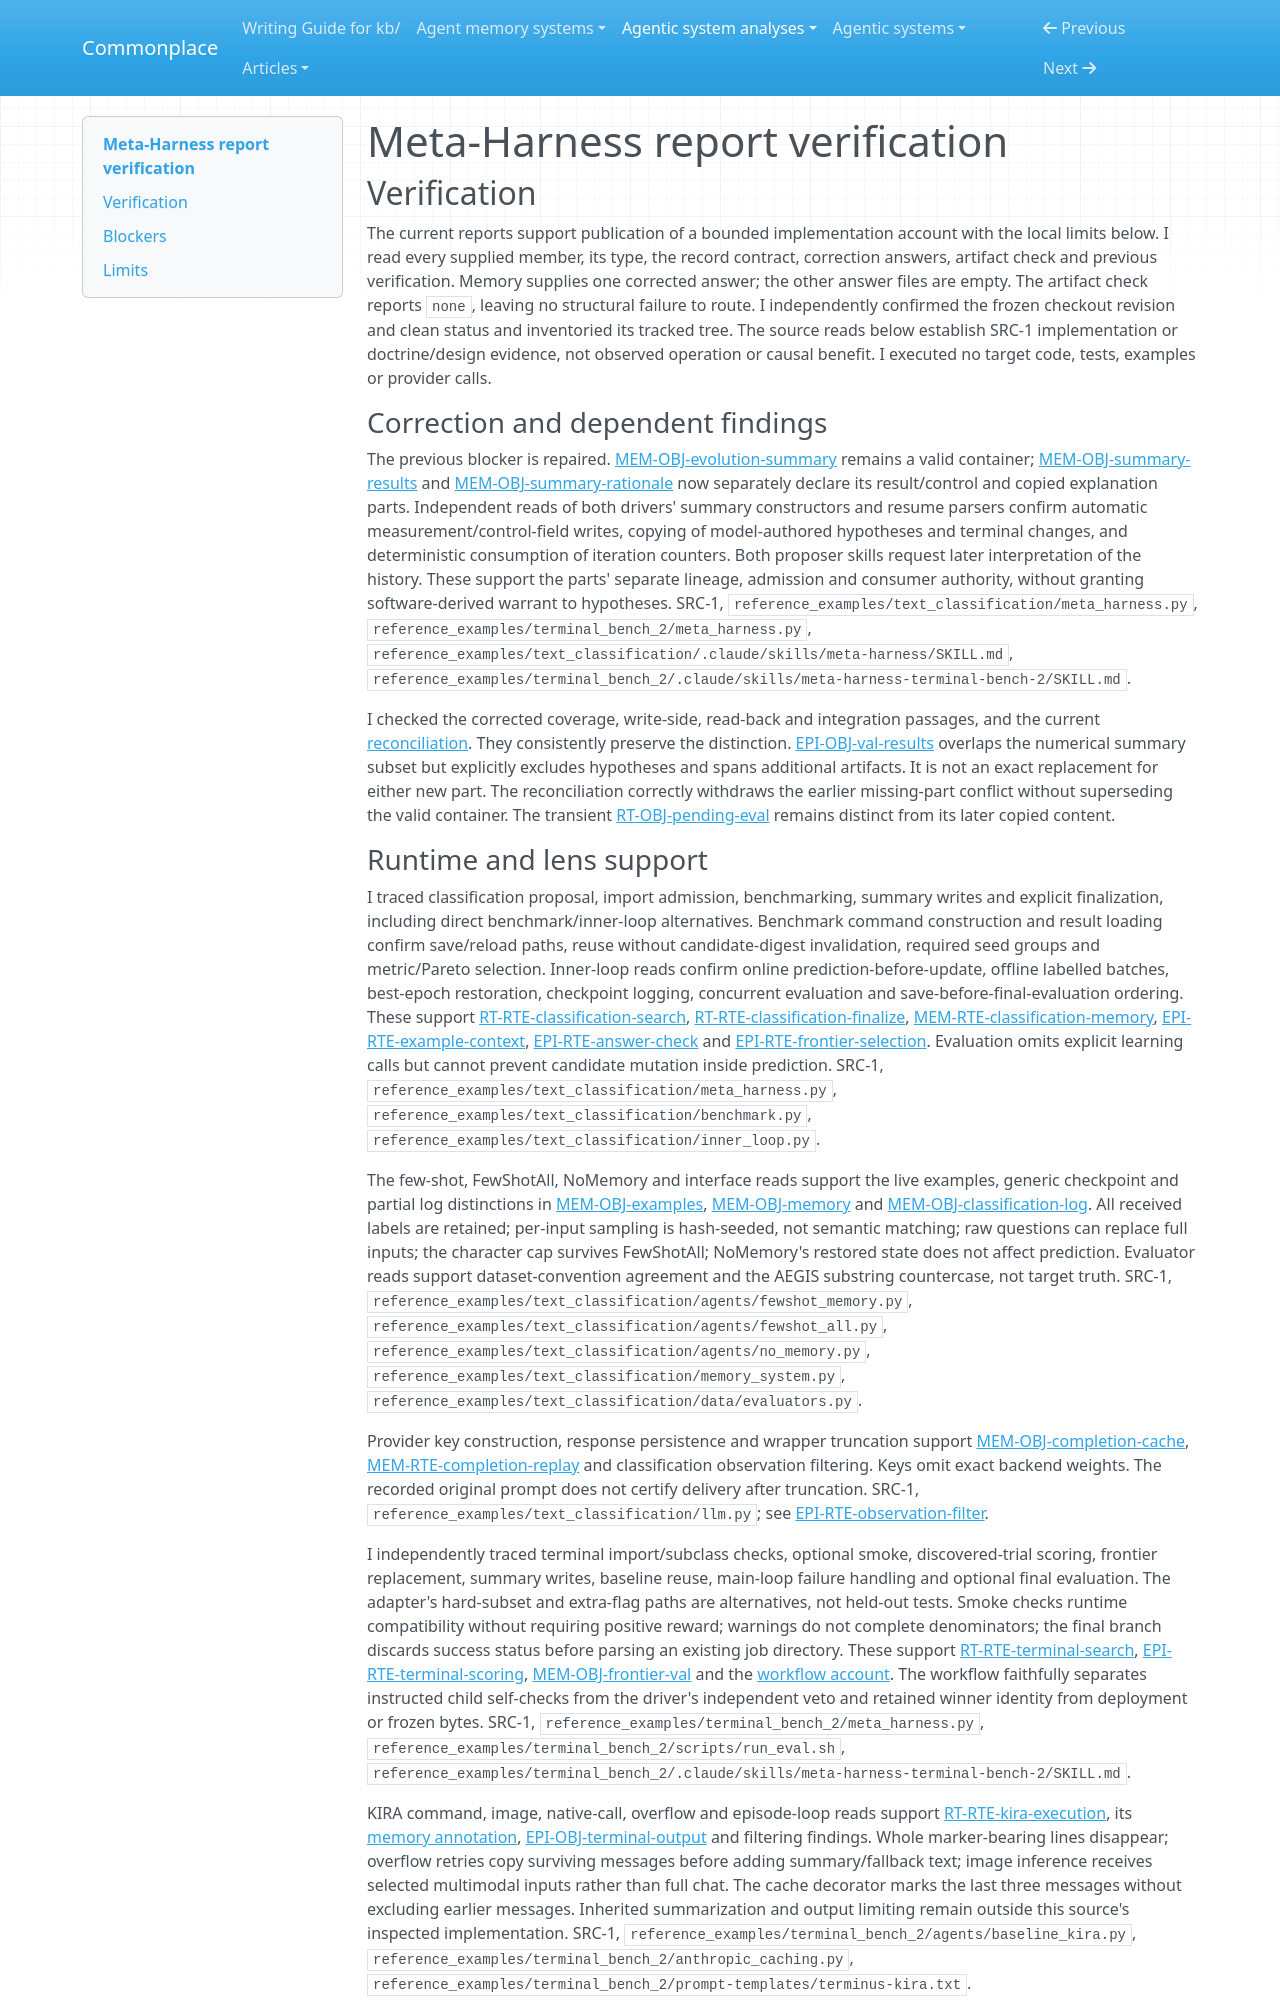

repository: zby/commonplace · page: agentic-system-analyses/retained/meta-harness/report-verification/index.html · generator: mkdocs

---
type: agentic-system-analyses/types/agentic-system-verification.md
description: "Report verification of Meta-Harness's reference searches, retained experience and Harbor pilot at the frozen repository boundary."
run-id: AAS-2026-10-14-meta-harness-5e480e270fee-01
reviewed-boundary: "8123ccabe2b19fa1123090b2e5f1bacc20963ce8"
---

# Meta-Harness report verification

## Verification

The current reports support publication of a bounded implementation account with the local limits below. I read every supplied member, its type, the record contract, correction answers, artifact check and previous verification. Memory supplies one corrected answer; the other answer files are empty. The artifact check reports `none`, leaving no structural failure to route. I independently confirmed the frozen checkout revision and clean status and inventoried its tracked tree. The source reads below establish SRC-1 implementation or doctrine/design evidence, not observed operation or causal benefit. I executed no target code, tests, examples or provider calls.

### Correction and dependent findings

The previous blocker is repaired. [MEM-OBJ-evolution-summary](memory.md#mem-obj-evolution-summary) remains a valid container; [MEM-OBJ-summary-results](memory.md#mem-obj-summary-results) and [MEM-OBJ-summary-rationale](memory.md#mem-obj-summary-rationale) now separately declare its result/control and copied explanation parts. Independent reads of both drivers' summary constructors and resume parsers confirm automatic measurement/control-field writes, copying of model-authored hypotheses and terminal changes, and deterministic consumption of iteration counters. Both proposer skills request later interpretation of the history. These support the parts' separate lineage, admission and consumer authority, without granting software-derived warrant to hypotheses. SRC-1, `reference_examples/text_classification/meta_harness.py`, `reference_examples/terminal_bench_2/meta_harness.py`, `reference_examples/text_classification/.claude/skills/meta-harness/SKILL.md`, `reference_examples/terminal_bench_2/.claude/skills/meta-harness-terminal-bench-2/SKILL.md`.

I checked the corrected coverage, write-side, read-back and integration passages, and the current [reconciliation](reconciliation.md#reconciliation). They consistently preserve the distinction. [EPI-OBJ-val-results](epistemic.md#epi-obj-val-results) overlaps the numerical summary subset but explicitly excludes hypotheses and spans additional artifacts. It is not an exact replacement for either new part. The reconciliation correctly withdraws the earlier missing-part conflict without superseding the valid container. The transient [RT-OBJ-pending-eval](runtime.md#rt-obj-pending-eval) remains distinct from its later copied content.
